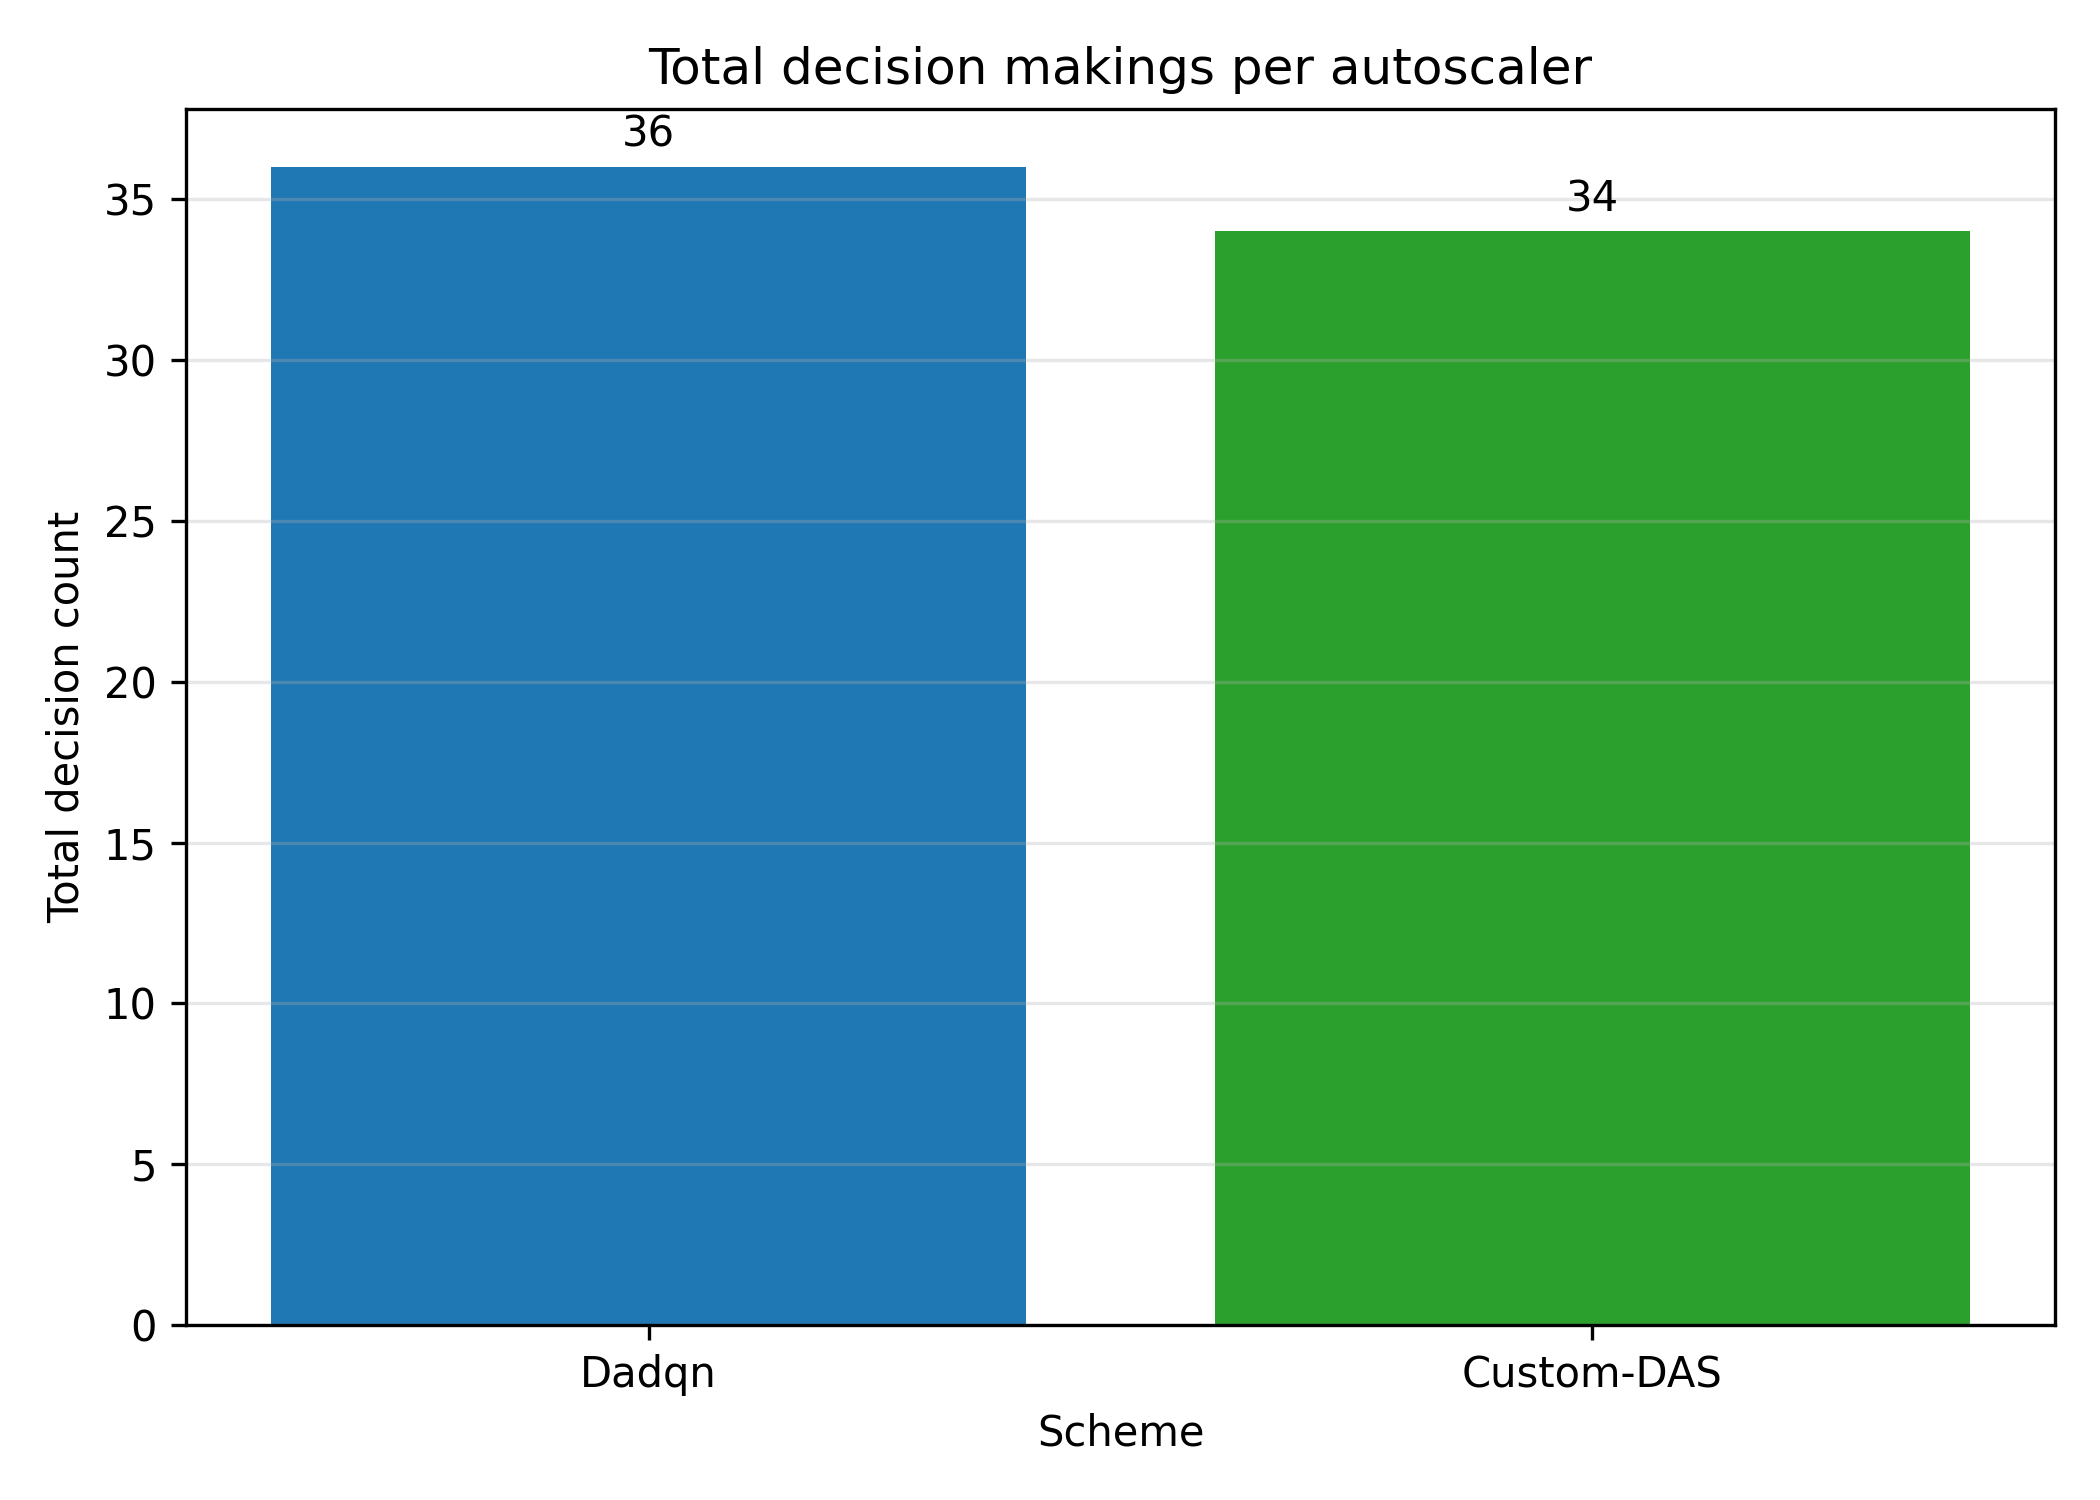

Source data for this figure (header and first rows):
Scheme, TotalDecisionCount
Custom-DAS, 34.0
Dadqn, 36.0
